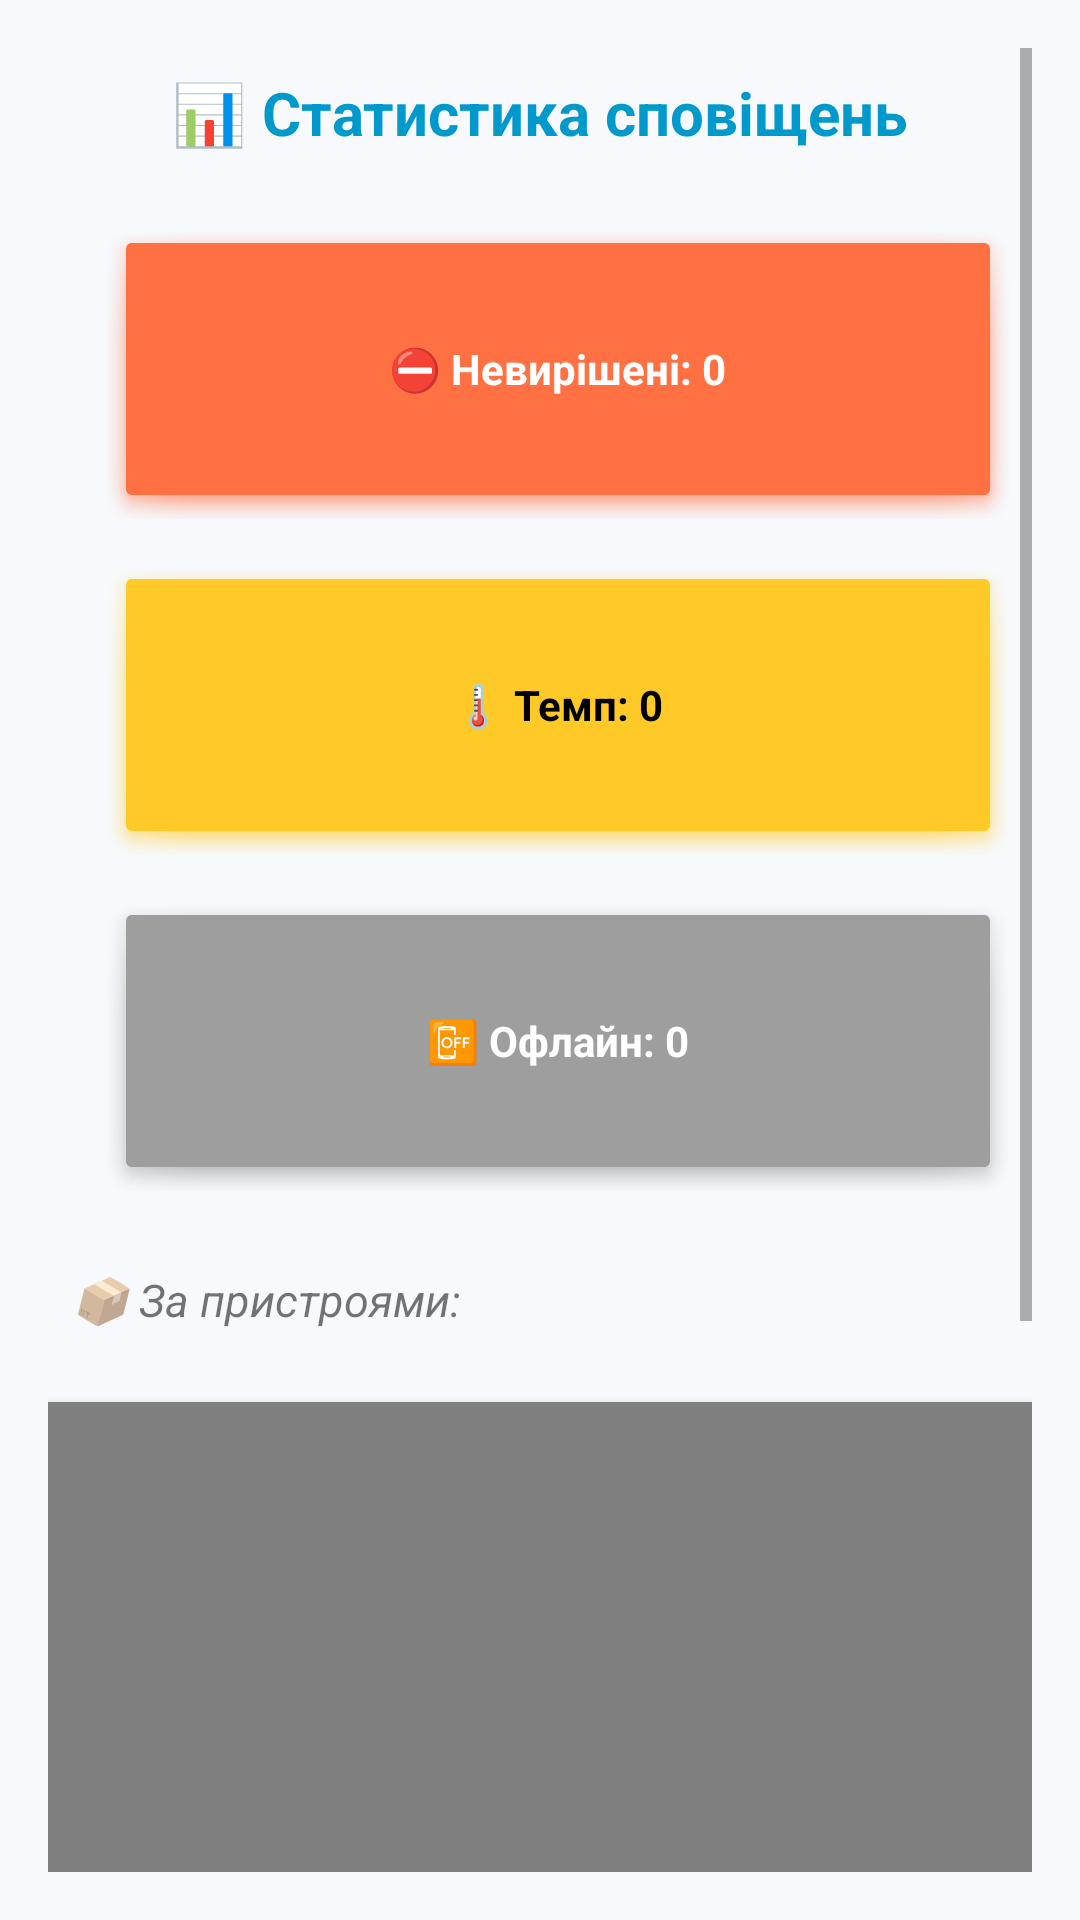

Reconstruct the res/layout file that produces this screen, plus the resources it refers to.
<!-- AndroidManifest.xml: activity theme Theme.AppCompat.Light.NoActionBar -->
<!-- res/layout/activity_alert_stats.xml -->
<?xml version="1.0" encoding="utf-8"?>
<ScrollView xmlns:android="http://schemas.android.com/apk/res/android"
    android:id="@+id/scroll"
    android:layout_width="match_parent"
    android:layout_height="match_parent"
    android:background="#F7F9FC"
    android:padding="16dp">

    <LinearLayout
        android:id="@+id/rootLayout"
        android:orientation="vertical"
        android:layout_width="match_parent"
        android:layout_height="wrap_content">

        
        <TextView
            android:id="@+id/titleText"
            android:layout_width="wrap_content"
            android:layout_height="wrap_content"
            android:text="📊 Статистика сповіщень"
            android:textSize="20sp"
            android:textColor="@android:color/holo_blue_dark"
            android:textStyle="bold"
            android:layout_gravity="center_horizontal"
            android:padding="8dp" />

        
        <GridLayout
            android:id="@+id/summaryGrid"
            android:layout_width="match_parent"
            android:layout_height="wrap_content"
            android:columnCount="2"
            android:rowCount="3"
            android:layout_marginTop="8dp"
            android:layout_marginBottom="12dp">

            
            <LinearLayout
                android:layout_width="0dp"
                android:layout_height="100dp"
                android:layout_columnSpan="1"
                android:layout_margin="6dp"
                android:layout_gravity="fill"
                android:orientation="vertical"
                android:gravity="center"
                android:padding="8dp"
                android:backgroundTint="#2196F3"
                android:background="@android:drawable/dialog_holo_light_frame">

                <TextView
                    android:id="@+id/totalAlerts"
                    android:layout_width="wrap_content"
                    android:layout_height="wrap_content"
                    android:text="🔔 Всього: 0"
                    android:textSize="14sp"
                    android:textStyle="bold"
                    android:textColor="#FFFFFF" />
            </LinearLayout>

            <LinearLayout
                android:layout_width="0dp"
                android:layout_height="100dp"
                android:layout_columnSpan="1"
                android:layout_margin="6dp"
                android:layout_gravity="fill"
                android:orientation="vertical"
                android:gravity="center"
                android:padding="8dp"
                android:backgroundTint="#FF7043"
                android:background="@android:drawable/dialog_holo_light_frame">

                <TextView
                    android:id="@+id/unresolvedAlerts"
                    android:layout_width="wrap_content"
                    android:layout_height="wrap_content"
                    android:text="⛔ Невирішені: 0"
                    android:textSize="14sp"
                    android:textStyle="bold"
                    android:textColor="#FFFFFF" />
            </LinearLayout>

            <LinearLayout
                android:layout_width="0dp"
                android:layout_height="100dp"
                android:layout_columnSpan="1"
                android:layout_margin="6dp"
                android:layout_gravity="fill"
                android:orientation="vertical"
                android:gravity="center"
                android:padding="8dp"
                android:backgroundTint="#4CAF50"
                android:background="@android:drawable/dialog_holo_light_frame">

                <TextView
                    android:id="@+id/resolvedAlerts"
                    android:layout_width="wrap_content"
                    android:layout_height="wrap_content"
                    android:text="✅ Вирішені: 0"
                    android:textSize="14sp"
                    android:textStyle="bold"
                    android:textColor="#FFFFFF" />
            </LinearLayout>

            <LinearLayout
                android:layout_width="0dp"
                android:layout_height="100dp"
                android:layout_columnSpan="1"
                android:layout_margin="6dp"
                android:layout_gravity="fill"
                android:orientation="vertical"
                android:gravity="center"
                android:padding="8dp"
                android:backgroundTint="#FFCA28"
                android:background="@android:drawable/dialog_holo_light_frame">

                <TextView
                    android:id="@+id/temperatureAlerts"
                    android:layout_width="wrap_content"
                    android:layout_height="wrap_content"
                    android:text="🌡 Темп: 0"
                    android:textSize="14sp"
                    android:textStyle="bold"
                    android:textColor="#000000" />
            </LinearLayout>

            <LinearLayout
                android:layout_width="0dp"
                android:layout_height="100dp"
                android:layout_columnSpan="1"
                android:layout_margin="6dp"
                android:layout_gravity="fill"
                android:orientation="vertical"
                android:gravity="center"
                android:padding="8dp"
                android:backgroundTint="#4DB6AC"
                android:background="@android:drawable/dialog_holo_light_frame">

                <TextView
                    android:id="@+id/humidityAlerts"
                    android:layout_width="wrap_content"
                    android:layout_height="wrap_content"
                    android:text="💧 Волога: 0"
                    android:textSize="14sp"
                    android:textStyle="bold"
                    android:textColor="#FFFFFF" />
            </LinearLayout>

            <LinearLayout
                android:layout_width="0dp"
                android:layout_height="100dp"
                android:layout_columnSpan="1"
                android:layout_margin="6dp"
                android:layout_gravity="fill"
                android:orientation="vertical"
                android:gravity="center"
                android:padding="8dp"
                android:backgroundTint="#9E9E9E"
                android:background="@android:drawable/dialog_holo_light_frame">

                <TextView
                    android:id="@+id/offlineDevices"
                    android:layout_width="wrap_content"
                    android:layout_height="wrap_content"
                    android:text="📴 Офлайн: 0"
                    android:textSize="14sp"
                    android:textStyle="bold"
                    android:textColor="#FFFFFF" />
            </LinearLayout>
        </GridLayout>

        
        <TextView
            android:id="@+id/byDeviceSummary"
            android:layout_width="match_parent"
            android:layout_height="wrap_content"
            android:text="📦 За пристроями:"
            android:textStyle="italic"
            android:textSize="15sp"
            android:padding="8dp" />

        
        <com.github.mikephil.charting.charts.BarChart
            android:id="@+id/dailyTrendChart"
            android:layout_width="match_parent"
            android:layout_height="450dp"
            android:layout_marginTop="16dp"
            android:background="#FFFFFF"
            android:elevation="4dp" />
    </LinearLayout>
</ScrollView>
<!-- resources referenced by this layout -->
<resources>

</resources>
